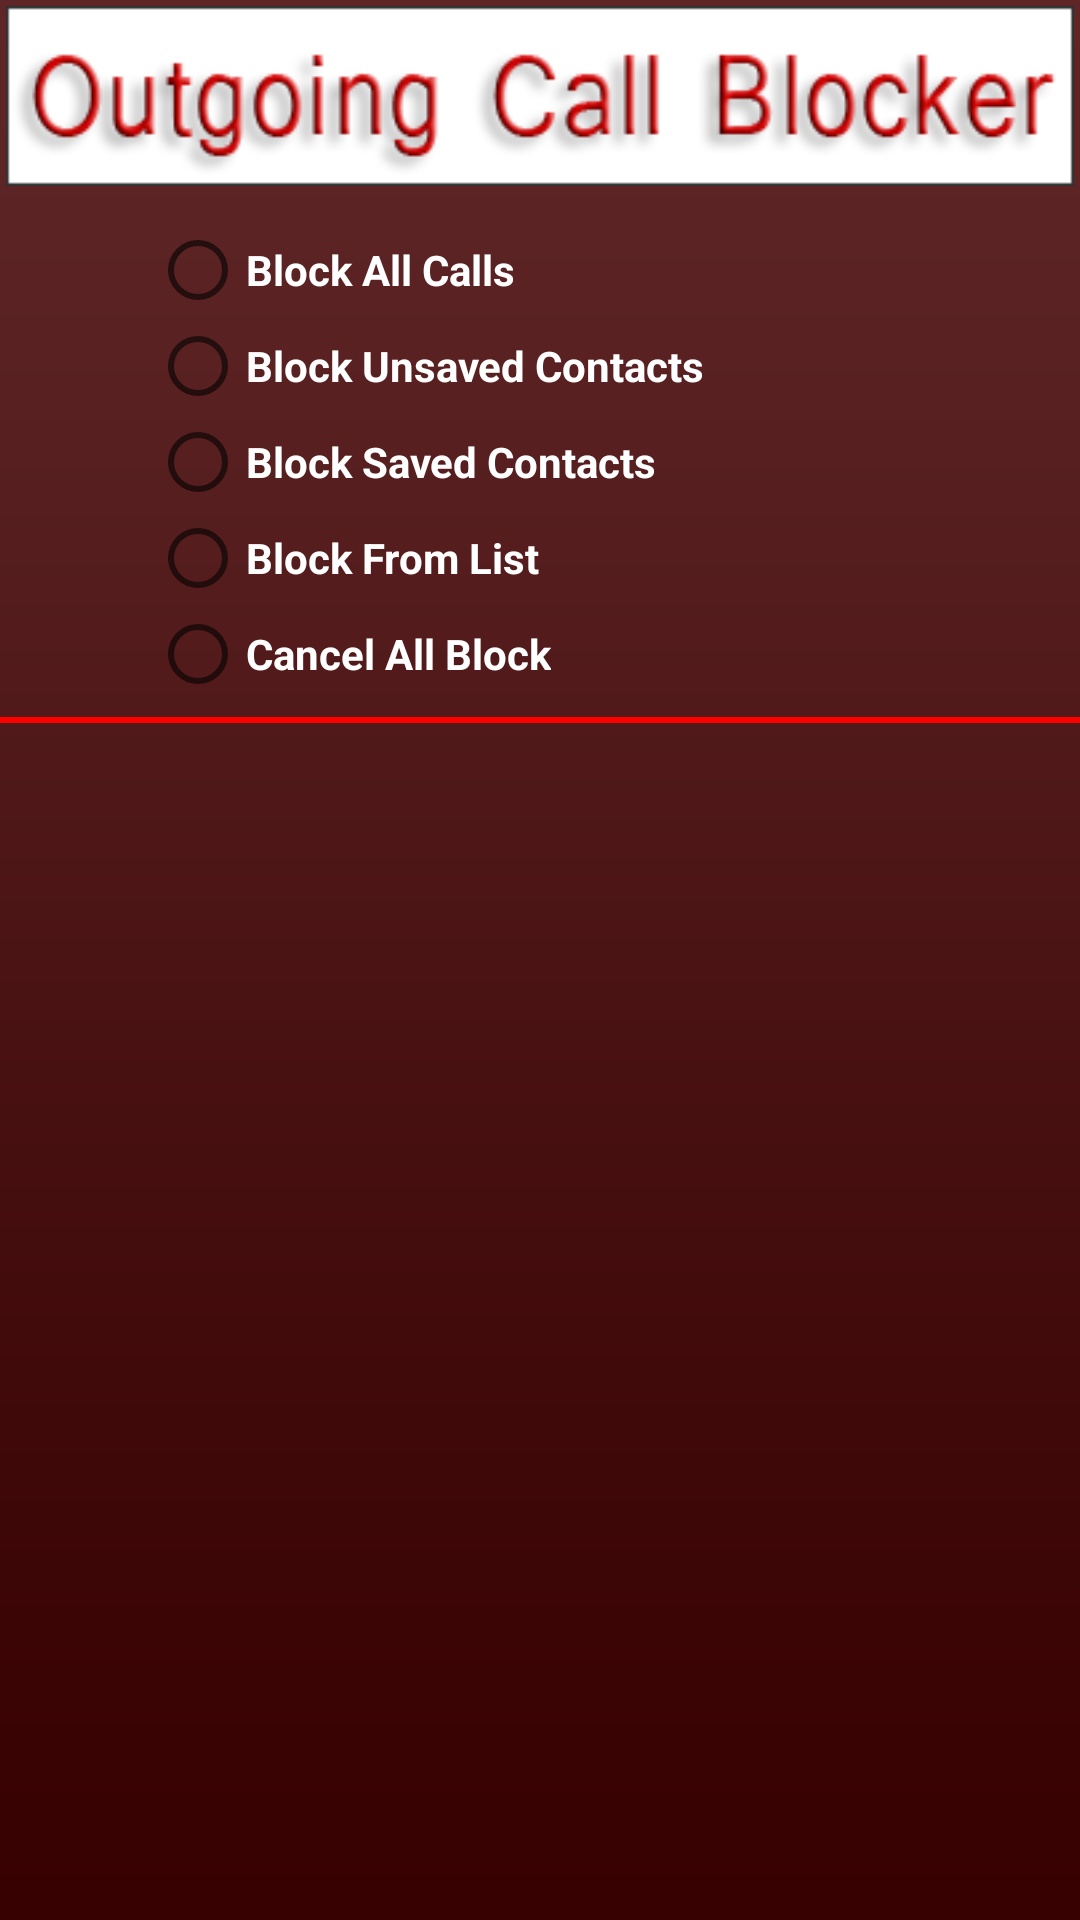

Here is an Android app screen rendered from its layout file. Give the layout XML and the strings, colors and styles it references.
<!-- AndroidManifest.xml: application theme AppTheme -->
<!-- res/layout/activity_preferance_activityoutgoing.xml -->
<RelativeLayout xmlns:android="http://schemas.android.com/apk/res/android"
    android:layout_width="fill_parent"
    android:layout_height="fill_parent"
    android:background="@drawable/background" >

    <LinearLayout
        android:id="@+id/rl1"
        android:layout_width="match_parent"
        android:layout_height="wrap_content"
        android:orientation="vertical" 
        android:background="@drawable/back">

        <TableLayout
            android:id="@+id/tableLayout1"
            android:layout_width="match_parent"
            android:layout_height="wrap_content"
            android:layout_margin="2dip"
            android:shrinkColumns="2"
            android:stretchColumns="*" >

            <TableRow
                android:id="@+id/tableRow1"
                android:layout_width="match_parent"
                android:layout_height="wrap_content"
                android:background="@drawable/outgoingbackground"
                android:gravity="center_horizontal"
                android:minHeight="180px" >

                <TextView
                    android:id="@+id/textView11"
                    android:layout_width="match_parent"
                    android:layout_height="wrap_content"
                    android:layout_alignParentBottom="true"
                    android:layout_span="6"
                    android:gravity="center"
                    android:textColor="#FFFFF0"
                    android:textSize="22dp"
                    android:textStyle="bold" >
                </TextView>
            </TableRow>
        </TableLayout>
    </LinearLayout>

    

    <LinearLayout
        android:id="@+id/rl3"
        android:layout_width="match_parent"
        android:layout_height="wrap_content"
        android:layout_below="@+id/rl1"
        android:layout_marginTop="10dp"
        android:orientation="vertical" >

        

            <RadioGroup
                android:id="@+id/radGroup2"
                android:layout_width="fill_parent"
                android:layout_height="wrap_content"
                android:layout_gravity="center_horizontal"
                android:orientation="vertical"
                android:paddingLeft="50dp" >

                <RadioButton
                    android:id="@+id/blockAllout"
                    android:layout_width="match_parent"
                    android:layout_height="wrap_content"
                    android:text="Block All Calls"
                    android:textColor="#FFFFFF"
                    android:textStyle="bold" />

                <RadioButton
                    android:id="@+id/blockUnsavedout"
                    android:layout_width="wrap_content"
                    android:layout_height="wrap_content"
                    android:text="Block Unsaved Contacts"
                    android:textColor="#FFFFFF"
                    android:textStyle="bold" />

                <RadioButton
                    android:id="@+id/blockSavedout"
                    android:layout_width="match_parent"
                    android:layout_height="wrap_content"
                    android:text="Block Saved Contacts"
                    android:textColor="#FFFFFF"
                    android:textStyle="bold" />

                <RadioButton
                    android:id="@+id/blockFromListout"
                    android:layout_width="wrap_content"
                    android:layout_height="wrap_content"
                    android:text="Block From List"
                    android:textColor="#FFFFFF"
                    android:textStyle="bold" />

                <RadioButton
                    android:id="@+id/cancelBlockerout"
                    android:layout_width="wrap_content"
                    android:layout_height="wrap_content"
                    android:text="Cancel All Block"
                    android:textColor="#FFFFFF"
                    android:textStyle="bold" />
            </RadioGroup>
        
    </LinearLayout>

    <LinearLayout
        android:id="@+id/rl4"
        android:layout_width="match_parent"
        android:layout_height="wrap_content"
        android:layout_below="@+id/rl3"
        android:orientation="vertical"
        android:layout_marginTop="5dp" >

        <View
            android:layout_width="wrap_content"
            android:layout_height="2dip"
            android:background="#FF0000" />
    </LinearLayout>

</RelativeLayout>
<!-- resources referenced by this layout -->
<resources>
  <!-- drawable background: png bitmap (drawable-hdpi, 2451 bytes) -->
  <!-- drawable outgoingbackground: png bitmap (drawable-hdpi, 13056 bytes) -->
  <style parent="AppBaseTheme" name="AppTheme" />
  <style parent="Theme.AppCompat.Light" name="AppBaseTheme" />
</resources>
